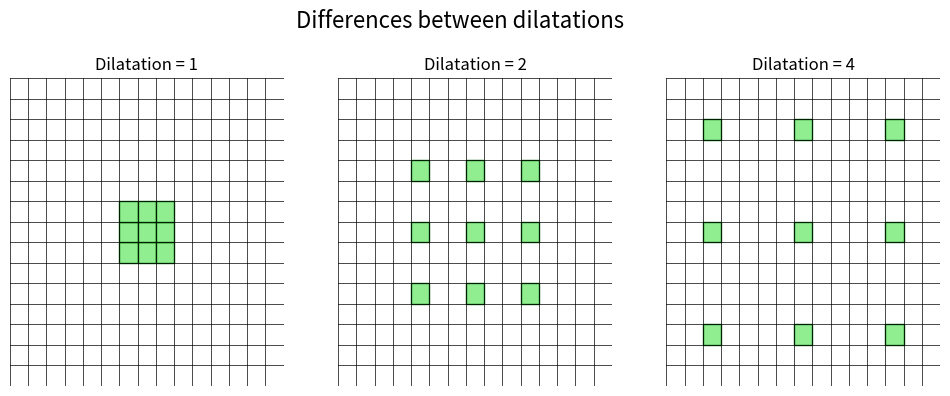

Generate this figure with matplotlib:
import numpy as np
import matplotlib.pyplot as plt


# Tamanho do quadrado principal
size = 15

# Cria uma matriz para representar o quadrado principal
square = np.zeros((size, size))

# Define as coordenadas dos quadrados menores que serão cinza
gray_squares = [
    [
        (6, 6), (6, 7), (6, 8),
        (7, 6), (7, 7), (7, 8),
        (8, 6), (8, 7), (8, 8),
    ],
    [
        (4, 4), (4, 7), (4, 10),
        (7, 4), (7, 7), (7, 10),
        (10, 4), (10, 7), (10, 10),
    ],
    [
        (2, 2), (2, 7), (2, 12),
        (7, 2), (7, 7), (7, 12),
        (12, 2), (12, 7), (12, 12),
    ],
]

# Cria uma figura e subplots
fig, axs = plt.subplots(1, 3, figsize=(12, 4))

# Repete a imagem três vezes
for i, ax in enumerate(axs):
    # Reinicia a matriz do quadrado principal
    square = np.zeros((size, size))

    # Preenche os quadrados menores com cinza na matriz
    for coord in gray_squares[i]:
        square[coord] = 1

    # Desenha os quadrados menores
    for j in range(size):
        for k in range(size):
            if square[j, k] == 1:
                ax.add_patch(plt.Rectangle((j, k), 1, 1, facecolor='lightgreen', edgecolor='darkgreen'))

    # Desenha as linhas verticais do grid
    for j in range(size + 1):
        ax.axvline(j, color='black', linewidth=0.5)

    # Desenha as linhas horizontais do grid
    for k in range(size + 1):
        ax.axhline(k, color='black', linewidth=0.5)

    # Configura os limites do eixo
    ax.set_xlim([0, size])
    ax.set_ylim([0, size])

    # Remove as marcações dos eixos
    ax.axis('off')

    # Adiciona o título com base no índice da imagem
    ax.set_title(f"Dilatation = {2**i}")

# Adiciona o título geral para as imagens
fig.suptitle("Differences between dilatations", fontsize=16, y=1.05)

# Exibe a figura
plt.show()
